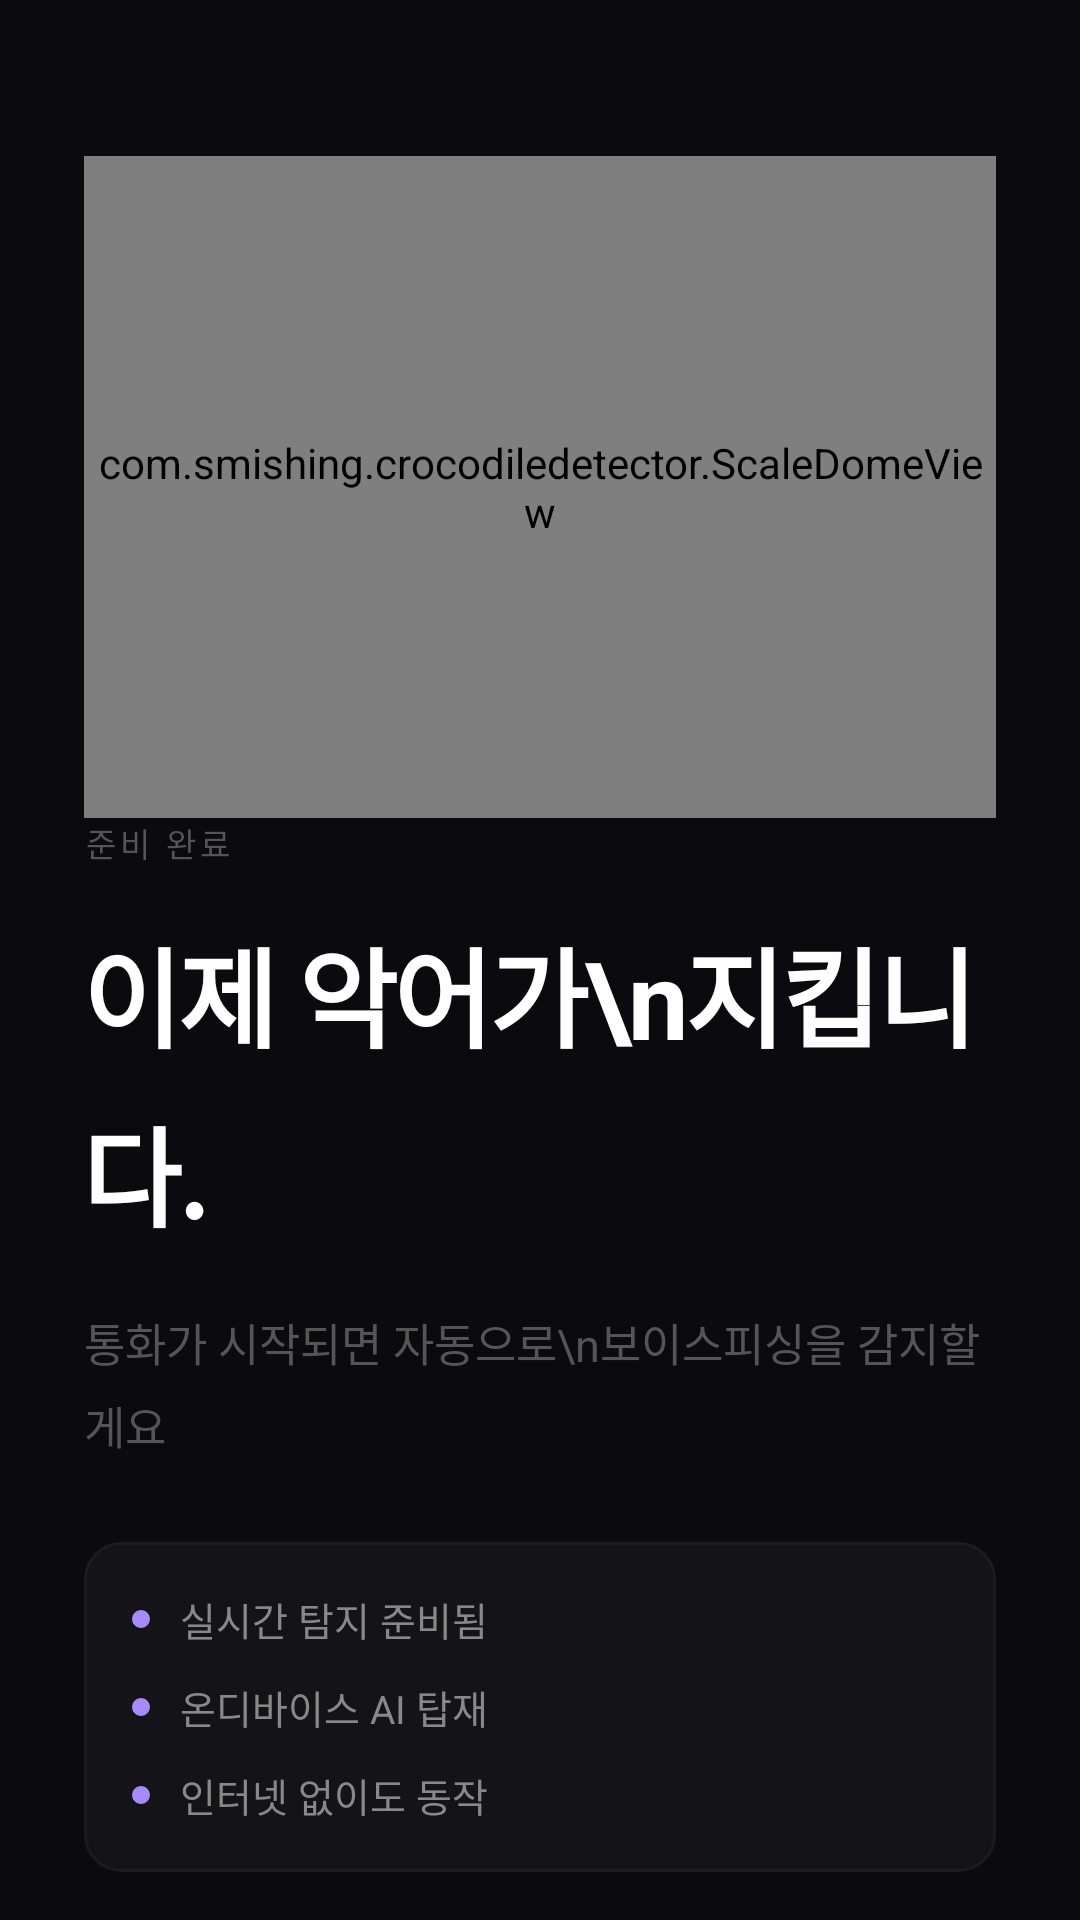

The Android layout XML behind this screen, and the referenced resources:
<!-- AndroidManifest.xml: application theme Theme.CrocodileDetector -->
<!-- res/layout/fragment_ob_ready.xml -->
<?xml version="1.0" encoding="utf-8"?>
<LinearLayout xmlns:android="http://schemas.android.com/apk/res/android"
    android:layout_width="match_parent"
    android:layout_height="match_parent"
    android:orientation="vertical"
    android:background="#0A0A0F"
    android:paddingHorizontal="28dp"
    android:paddingTop="52dp"
    android:paddingBottom="16dp">

    <FrameLayout
        android:layout_width="match_parent"
        android:layout_height="0dp"
        android:layout_weight="1"
        android:gravity="center">

        <com.smishing.crocodiledetector.ScaleDomeView
            android:layout_width="match_parent"
            android:layout_height="match_parent" />
    </FrameLayout>

    <TextView
        android:layout_width="wrap_content"
        android:layout_height="wrap_content"
        android:text="준비 완료"
        android:textColor="#555555"
        android:textSize="11sp"
        android:letterSpacing="0.12"
        android:layout_marginBottom="16dp"/>

    <TextView
        android:layout_width="wrap_content"
        android:layout_height="wrap_content"
        android:text="이제 악어가\n지킵니다."
        android:textColor="#FFFFFF"
        android:textSize="36sp"
        android:textStyle="bold"
        android:lineSpacingMultiplier="1.15"
        android:letterSpacing="-0.03"
        android:layout_marginBottom="20dp"/>

    <TextView
        android:layout_width="wrap_content"
        android:layout_height="wrap_content"
        android:text="통화가 시작되면 자동으로\n보이스피싱을 감지할게요"
        android:textColor="#555555"
        android:textSize="15sp"
        android:lineSpacingExtra="6dp"
        android:layout_marginBottom="28dp"/>

    <LinearLayout
        android:layout_width="match_parent"
        android:layout_height="wrap_content"
        android:orientation="vertical"
        android:background="@drawable/bg_ob_card"
        android:padding="16dp">
        <LinearLayout android:layout_width="wrap_content" android:layout_height="wrap_content" android:orientation="horizontal" android:gravity="center_vertical" android:layout_marginBottom="10dp">
            <View android:layout_width="6dp" android:layout_height="6dp" android:background="@drawable/bg_dot_purple" android:layout_marginEnd="10dp"/>
            <TextView android:layout_width="wrap_content" android:layout_height="wrap_content" android:text="실시간 탐지 준비됨" android:textColor="#888888" android:textSize="13sp"/>
        </LinearLayout>
        <LinearLayout android:layout_width="wrap_content" android:layout_height="wrap_content" android:orientation="horizontal" android:gravity="center_vertical" android:layout_marginBottom="10dp">
            <View android:layout_width="6dp" android:layout_height="6dp" android:background="@drawable/bg_dot_purple" android:layout_marginEnd="10dp"/>
            <TextView android:layout_width="wrap_content" android:layout_height="wrap_content" android:text="온디바이스 AI 탑재" android:textColor="#888888" android:textSize="13sp"/>
        </LinearLayout>
        <LinearLayout android:layout_width="wrap_content" android:layout_height="wrap_content" android:orientation="horizontal" android:gravity="center_vertical">
            <View android:layout_width="6dp" android:layout_height="6dp" android:background="@drawable/bg_dot_purple" android:layout_marginEnd="10dp"/>
            <TextView android:layout_width="wrap_content" android:layout_height="wrap_content" android:text="인터넷 없이도 동작" android:textColor="#888888" android:textSize="13sp"/>
        </LinearLayout>
    </LinearLayout>
</LinearLayout>
<!-- resources referenced by this layout -->
<resources>
  <!-- drawable bg_dot_purple (drawable) -->
  <?xml version="1.0" encoding="utf-8"?>
  <shape xmlns:android="http://schemas.android.com/apk/res/android" android:shape="oval">
      <solid android:color="#A78BFA"/>
      <size android:width="6dp" android:height="6dp"/>
  </shape>
  <!-- drawable bg_ob_card (drawable) -->
  <?xml version="1.0" encoding="utf-8"?>
  <shape xmlns:android="http://schemas.android.com/apk/res/android">
      <solid android:color="#141418"/>
      <corners android:radius="12dp"/>
      <stroke android:width="1dp" android:color="#1C1C1C"/>
  </shape>
  <style name="Theme.CrocodileDetector" parent="Base.Theme.CrocodileDetector" />
  <style name="Base.Theme.CrocodileDetector" parent="Theme.Material3.DayNight.NoActionBar">
          
          
      </style>
</resources>
